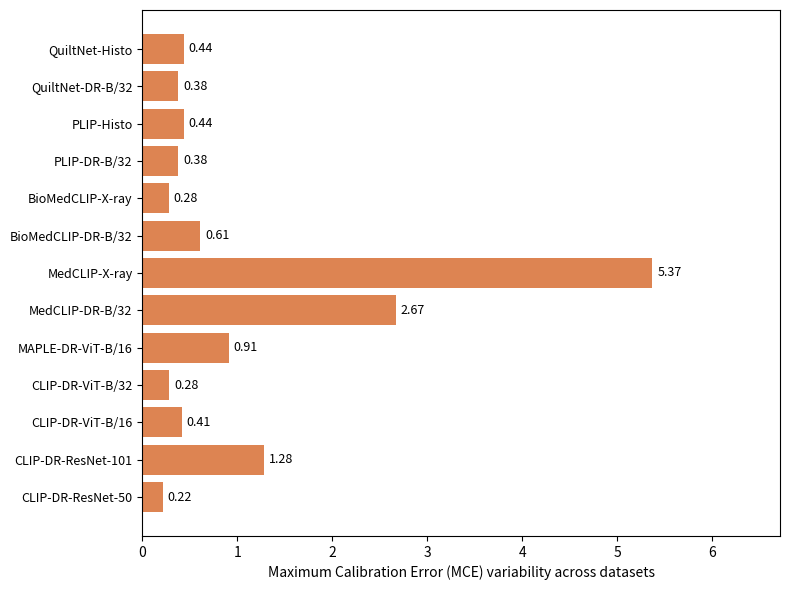

Python code for this plot: (Note: this script raises an exception after producing the figure.)
"""
Generate a horizontal bar chart visualising the variability of the Maximum
Calibration Error (MCE) across the datasets for a series of medical
vision‑language backbones.  Similar to ``ace_plot.py``, this script
stores the per‑dataset MCE and accuracy figures as lists and computes
the variability on the fly.  Each bar represents the population
standard deviation of a backbone's MCE values computed over its
constituent datasets.  The numbers at the end of each bar report the
computed MCE variability, while the numbers in parentheses denote the
corresponding standard deviation of accuracy across the same datasets.
This plot matches the style of MVC‑Bench (Figure 5 of the
supplementary material) and omits captions or titles, allowing you to
drop it into a manuscript without modification.

Usage:
    python mce_plot.py

This script saves a PNG file called ``mce_variability.png`` in the
current working directory.
"""

import os
from typing import Dict, List

# Disable the Jupyter server logging hooks used in the CaaS environment.
os.environ.setdefault("ENABLE_MATPLOTLIB_JUPYTER_SERVER", "false")

import matplotlib
matplotlib.use("Agg")
import matplotlib.pyplot as plt
import numpy as np


def compute_std(values: List[float]) -> float:
    """Return the population standard deviation of a list of floats.

    Uses numpy with ``ddof=0`` (population standard deviation).  If
    fewer than two values are supplied, returns 0.0.
    """
    arr = np.asarray(values, dtype=float)
    if arr.size < 2:
        return 0.0
    return float(np.std(arr, ddof=0))


def main() -> None:
    """Create and save the MCE variability plot."""
    # Dataset‑level MCE and accuracy values for each backbone.  These
    # figures were extracted manually from Table A4 of the MVC‑Bench
    # supplementary material (base calibration only).  See ace_plot.py
    # for explanations of the dataset groups and notation.
    backbone_data: Dict[str, Dict[str, List[float]]] = {
        # Chest X‑ray backbones
        "MedCLIP‑X‑ray": {
            "mce": [29.34, 18.60],
            "acc": [79.45, 52.08],
        },
        "BioMedCLIP‑X‑ray": {
            "mce": [2.42, 2.98],
            "acc": [83.32, 63.80],
        },
        # Diabetic retinopathy backbones
        "CLIP‑DR‑ResNet‑50": {
            "mce": [1.49, 1.66, 1.66, 1.13],
            "acc": [76.69, 74.48, 56.12, 64.20],
        },
        "CLIP‑DR‑ResNet‑101": {
            "mce": [1.12, 0.84, 4.10, 2.11],
            "acc": [75.75, 73.92, 59.47, 64.03],
        },
        "CLIP‑DR‑ViT‑B/16": {
            "mce": [1.46, 0.68, 1.78, 1.54],
            "acc": [77.90, 74.64, 59.50, 64.66],
        },
        "CLIP‑DR‑ViT‑B/32": {
            "mce": [1.52, 1.66, 0.91, 1.31],
            "acc": [78.28, 74.58, 55.47, 64.20],
        },
        "MAPLE-DR-ViT-B/16": {
            "mce": [0.9,0.93, 3.15, 1.71],
            "acc": [80.93, 77.54, 54.19, 64.47],
        },
        "MedCLIP‑DR‑B/32": {
            "mce": [3.27, 1.36, 8.37, 2.61],
            "acc": [62.27, 73.66, 45.03, 58.31],
        },
        "BioMedCLIP‑DR‑B/32": {
            "mce": [0.80, 0.56, 1.73, 2.01],
            "acc": [77.25, 74.13, 55.53, 62.96],
        },
        "PLIP‑DR‑B/32": {
            "mce": [1.26, 0.49, 1.52, 1.01],
            "acc": [78.66, 74.43, 55.64, 63.46],
        },
        "QuiltNet‑DR‑B/32": {
            "mce": [1.26, 0.49, 1.52, 1.01],
            "acc": [76.97, 74.43, 52.31, 62.44],
        },
        # Histopathology backbones
        "PLIP‑Histo": {
            "mce": [1.26, 0.49, 1.52],
            "acc": [90.74, 87.00, 78.57],
        },
        "QuiltNet‑Histo": {
            "mce": [1.26, 0.49, 1.52],
            "acc": [89.76, 91.56, 78.86],
        },
    }

    # Compute standard deviations for MCE and accuracy
    mce_std: Dict[str, float] = {}
    acc_std: Dict[str, float] = {}
    for backbone, metrics in backbone_data.items():
        mce_std[backbone] = compute_std(metrics["mce"])
        acc_std[backbone] = compute_std(metrics["acc"])

    # Define a fixed backbone order matching the reference seed‑variation
    # figure (excluding the MAPLE backbone, which is not covered by
    # Table A4 base metrics).  The bars will be displayed in this
    # order from top to bottom.
    backbone_order = [
        "QuiltNet‑Histo",
        "QuiltNet‑DR‑B/32",
        "PLIP‑Histo",
        "PLIP‑DR‑B/32",
        "BioMedCLIP‑X‑ray",
        "BioMedCLIP‑DR‑B/32",
        "MedCLIP‑X‑ray",
        "MedCLIP‑DR‑B/32",
        "MAPLE-DR-ViT-B/16",
        "CLIP‑DR‑ViT‑B/32",
        "CLIP‑DR‑ViT‑B/16",
        "CLIP‑DR‑ResNet‑101",
        "CLIP‑DR‑ResNet‑50",
    ]
    mce_values = [mce_std[name] for name in backbone_order]
    acc_std_values = [acc_std[name] for name in backbone_order]

    # Create the plot
    fig, ax = plt.subplots(figsize=(8, 6))
    y_positions = range(len(backbone_order))
    bars = ax.barh(y_positions, mce_values, color="#DD8452")

    # Annotate each bar with the MCE variability and the accuracy std
    for bar, mce_val, acc_sd in zip(bars, mce_values, acc_std_values):
        x_pos = bar.get_width() + 0.05
        y_pos = bar.get_y() + bar.get_height() / 2
        label = f"{mce_val:.2f}"
        ax.text(x_pos, y_pos, label, va="center", fontsize=9)

    # Formatting
    ax.set_yticks(list(y_positions))
    ax.set_yticklabels(backbone_order, fontsize=9)
    ax.invert_yaxis()
    ax.set_xlabel("Maximum Calibration Error (MCE) variability across datasets", fontsize=10)
    ax.set_xlim(0, max(mce_values) * 1.25 if mce_values else 1)
    # Show the top and right spines to mirror the reference figure
    ax.spines["top"].set_visible(True)
    ax.spines["right"].set_visible(True)
    plt.tight_layout()
    # Save the figure
    fig.savefig("./medical_bm_fig/mce_seed_variability.png", dpi=300)


if __name__ == "__main__":
    main()
